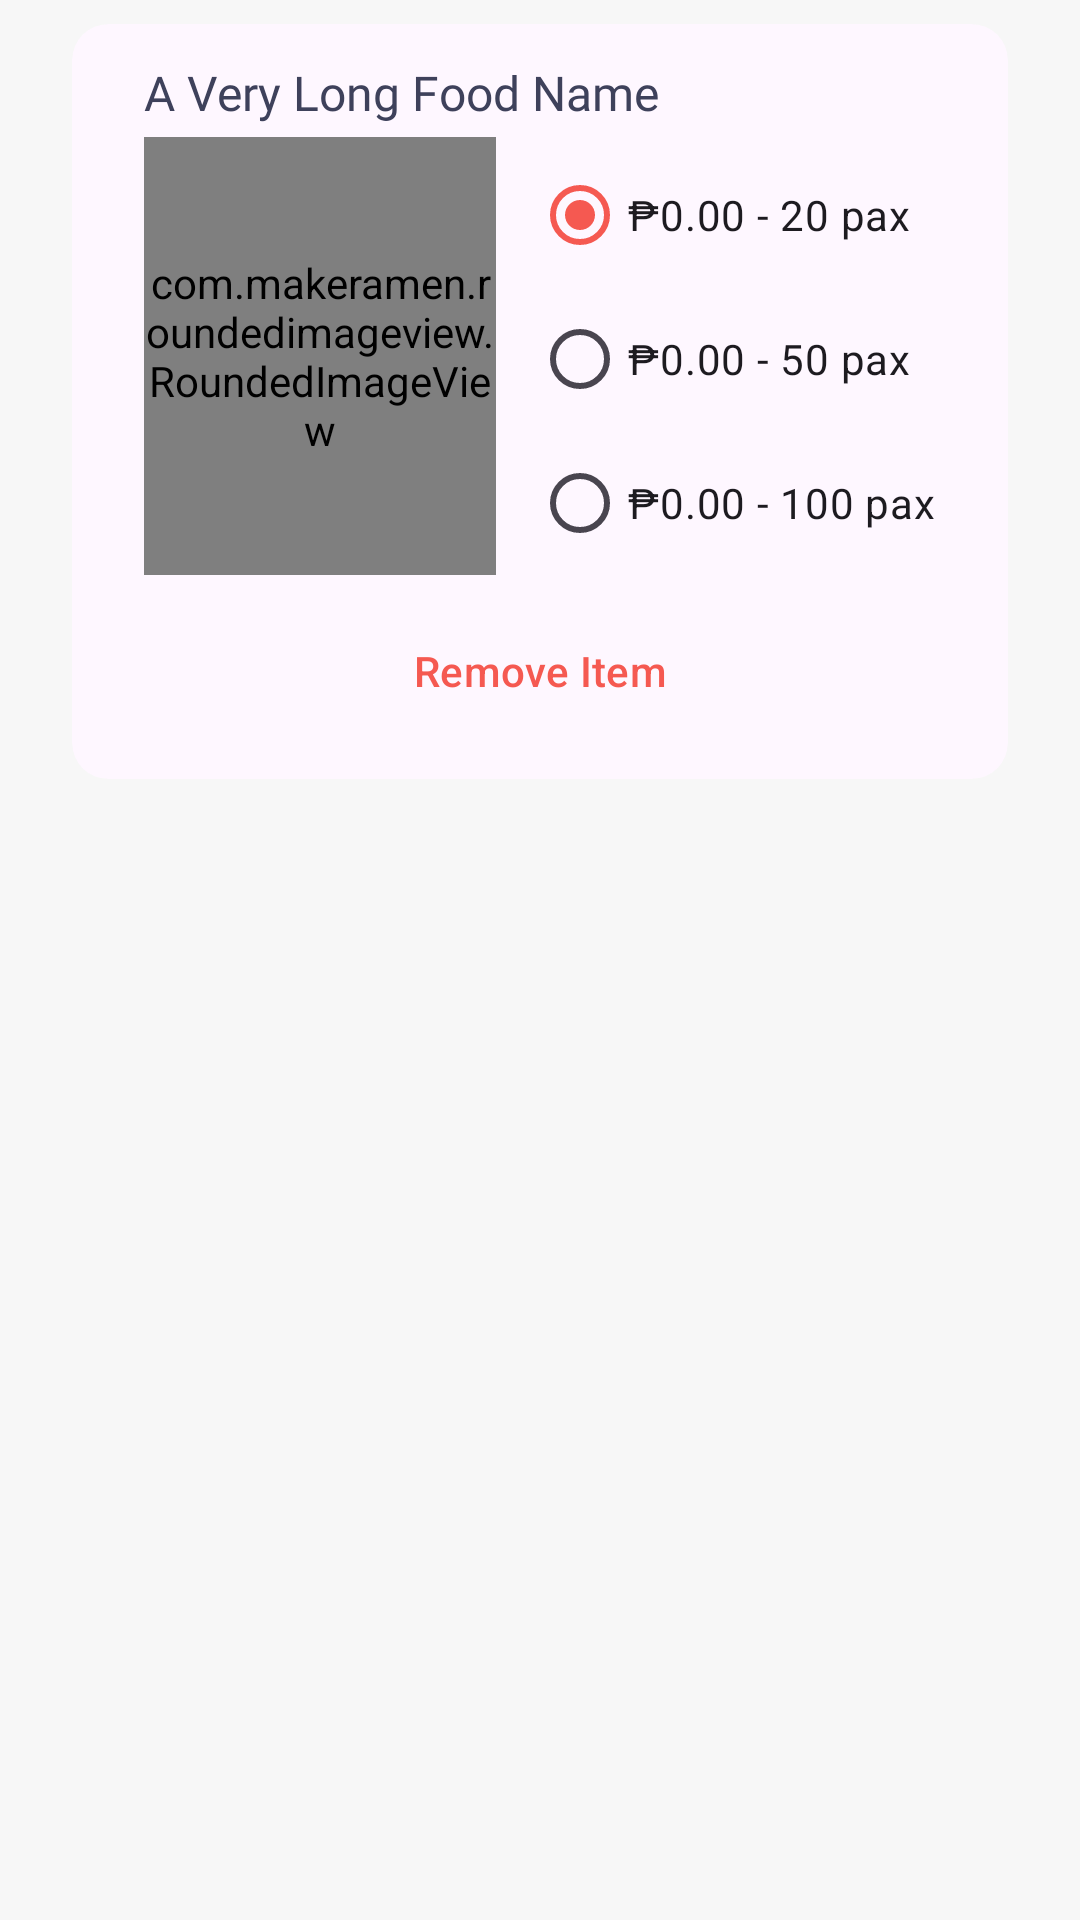

This screen was rendered from an Android layout file. Write that file and the resources it references.
<!-- AndroidManifest.xml: application theme Theme.CaterNation -->
<!-- res/layout/cardview_package_cart.xml -->
<?xml version="1.0" encoding="utf-8"?>
<androidx.constraintlayout.widget.ConstraintLayout xmlns:android="http://schemas.android.com/apk/res/android"
    xmlns:tools="http://schemas.android.com/tools"
    android:layout_width="match_parent"
    android:layout_height="wrap_content"
    xmlns:app="http://schemas.android.com/apk/res-auto"
    android:paddingVertical="8dp"
    android:paddingHorizontal="24dp">

    <com.google.android.material.card.MaterialCardView
        android:layout_width="match_parent"
        android:layout_height="wrap_content"
        app:strokeWidth="0dp"
        app:layout_constraintEnd_toEndOf="parent"
        app:layout_constraintStart_toStartOf="parent"
        app:layout_constraintTop_toTopOf="parent">

        <androidx.constraintlayout.widget.ConstraintLayout
            android:layout_width="match_parent"
            android:layout_height="match_parent"
            android:paddingHorizontal="24dp"
            android:paddingVertical="12dp">

            <TextView
                android:id="@+id/tvName"
                android:layout_width="0dp"
                android:layout_height="wrap_content"
                android:fontFamily="@font/poppins_medium"
                android:text="A Very Long Food Name"
                android:textColor="@color/indigo"
                android:textSize="16sp"
                app:layout_constraintStart_toStartOf="@+id/ivThumbnail"
                app:layout_constraintTop_toTopOf="parent" />

            <com.makeramen.roundedimageview.RoundedImageView
                android:id="@+id/ivThumbnail"
                android:layout_width="0dp"
                android:layout_height="0dp"
                android:layout_marginTop="4dp"
                android:layout_marginEnd="12dp"
                android:scaleType="centerCrop"
                app:layout_constraintBottom_toBottomOf="@+id/cvPackageDetails"
                app:layout_constraintEnd_toStartOf="@+id/cvPackageDetails"
                app:layout_constraintHorizontal_chainStyle="packed"
                app:layout_constraintStart_toStartOf="parent"
                app:layout_constraintTop_toBottomOf="@+id/tvName"
                app:riv_corner_radius="16dp" />

            <com.google.android.material.card.MaterialCardView
                android:id="@+id/cvPackageDetails"
                android:layout_width="wrap_content"
                android:layout_height="wrap_content"
                android:backgroundTint="@android:color/transparent"
                app:layout_constraintEnd_toEndOf="parent"
                app:layout_constraintTop_toBottomOf="@+id/tvName"
                app:strokeWidth="0dp">

                <androidx.constraintlayout.widget.ConstraintLayout
                    android:layout_width="match_parent"
                    android:layout_height="match_parent">

                    <RadioGroup
                        android:id="@+id/radioGroup"
                        android:layout_width="wrap_content"
                        android:layout_height="wrap_content"
                        android:checkedButton="@id/radioBtn20"
                        app:layout_constraintStart_toStartOf="parent"
                        app:layout_constraintTop_toTopOf="parent">

                        <com.google.android.material.radiobutton.MaterialRadioButton
                            android:id="@+id/radioBtn20"
                            android:layout_width="wrap_content"
                            android:layout_height="wrap_content"
                            android:layout_marginTop="6dp"
                            android:text="₱0.00 - 20 pax" />

                        <com.google.android.material.radiobutton.MaterialRadioButton
                            android:id="@+id/radioBtn50"
                            android:layout_width="wrap_content"
                            android:layout_height="wrap_content"
                            android:text="₱0.00 - 50 pax" />

                        <com.google.android.material.radiobutton.MaterialRadioButton
                            android:id="@+id/radioBtn100"
                            android:layout_width="wrap_content"
                            android:layout_height="wrap_content"
                            android:text="₱0.00 - 100 pax" />
                    </RadioGroup>
                </androidx.constraintlayout.widget.ConstraintLayout>
            </com.google.android.material.card.MaterialCardView>

            <com.google.android.material.button.MaterialButton
                android:id="@+id/btnDelete"
                style="@style/Widget.Material3.Button.OutlinedButton"
                android:layout_width="wrap_content"
                android:layout_height="wrap_content"
                android:layout_marginTop="8dp"
                android:minWidth="40dp"
                app:cornerRadius="8dp"
                app:icon="@drawable/outline_delete_24"
                android:text="Remove Item"
                app:iconGravity="textStart"
                app:iconPadding="0dp"
                app:layout_constraintBottom_toBottomOf="parent"
                app:layout_constraintEnd_toEndOf="parent"
                app:layout_constraintStart_toStartOf="parent"
                app:layout_constraintTop_toBottomOf="@+id/cvPackageDetails"
                app:strokeWidth="0dp" />

        </androidx.constraintlayout.widget.ConstraintLayout>
    </com.google.android.material.card.MaterialCardView>

</androidx.constraintlayout.widget.ConstraintLayout>
<!-- resources referenced by this layout -->
<resources>
  <color name="indigo">#3e415b</color>
  <style name="Theme.CaterNation" parent="Theme.Material3.Light.NoActionBar">
          
          <item name="colorPrimary">@color/red</item>
          <item name="colorPrimaryVariant">@color/red</item>
          <item name="colorOnPrimary">@color/white</item>
          
          <item name="colorSecondary">@color/orange</item>
          <item name="colorSecondaryVariant">@color/orange</item>
          <item name="colorOnSecondary">@color/white</item>
          
          <item name="android:statusBarColor" tools:targetApi="l">?android:colorBackground</item>
          <item name="android:windowLightStatusBar" tools:targetApi="m">true</item>
          <item name="android:windowBackground">@color/gray_light</item>
          <item name="android:windowActivityTransitions">true</item>
      </style>
  <color name="red">#f55951</color>
  <color name="white">#FFFFFFFF</color>
  <color name="orange">#fe724c</color>
  <color name="gray_light">#f7f7f7</color>
</resources>
